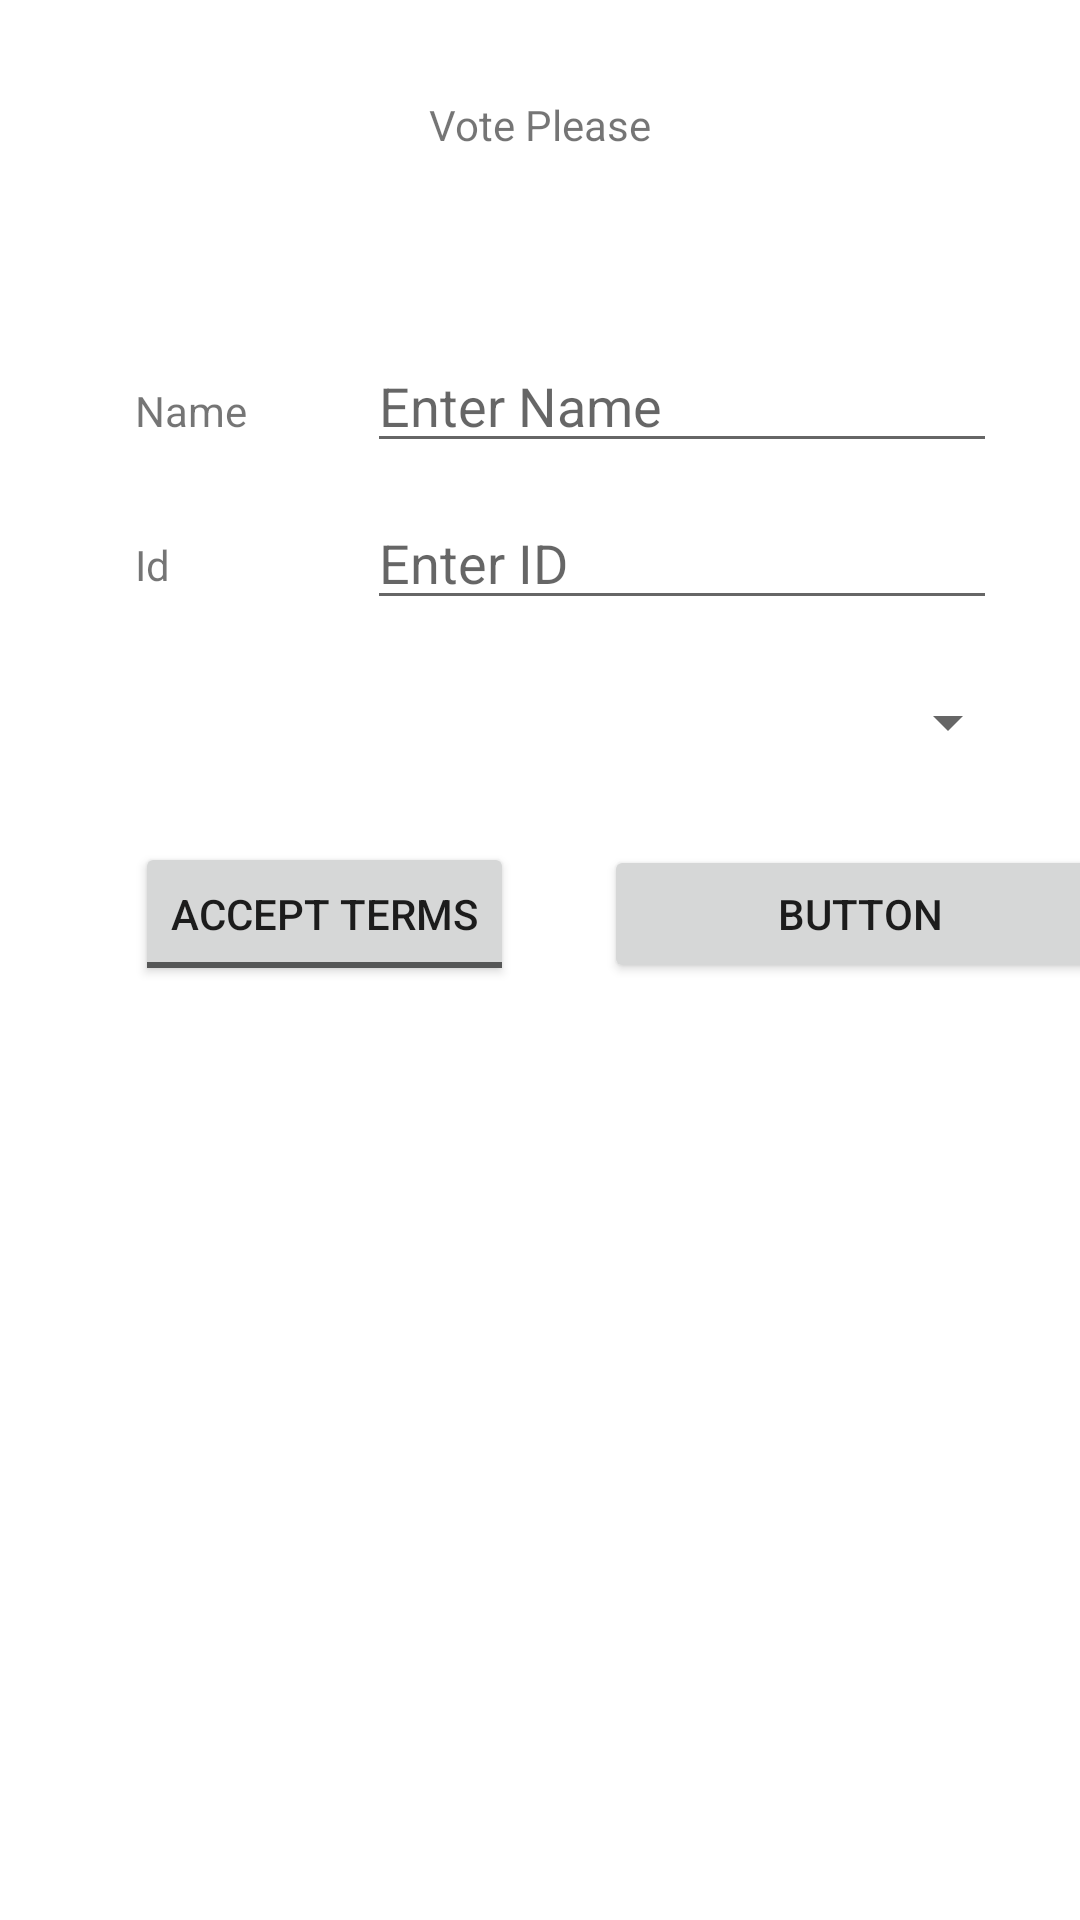

Layout XML and referenced resources for this Android screen:
<!-- AndroidManifest.xml: application theme Theme.SumanAssignment3 -->
<!-- res/layout/second_activity.xml -->
<?xml version="1.0" encoding="utf-8"?>
<androidx.constraintlayout.widget.ConstraintLayout
    xmlns:android="http://schemas.android.com/apk/res/android"
    xmlns:app="http://schemas.android.com/apk/res-auto"
    android:layout_width="match_parent"
    android:layout_height="match_parent">

    <TextView
        android:id="@+id/textView3"
        android:layout_width="wrap_content"
        android:layout_height="wrap_content"
        android:layout_marginStart="45dp"
        android:layout_marginLeft="45dp"
        android:layout_marginBottom="31dp"
        android:text="Id"
        app:layout_constraintBottom_toTopOf="@+id/Spinner"
        app:layout_constraintStart_toStartOf="parent" />

    <EditText
        android:id="@+id/editTextTextPersonName"
        android:layout_width="wrap_content"
        android:layout_height="wrap_content"
        android:layout_marginStart="40dp"
        android:layout_marginLeft="40dp"
        android:layout_marginTop="113dp"
        android:ems="10"
        android:hint="Enter Name"
        android:inputType="textPersonName"
        app:layout_constraintStart_toEndOf="@+id/textView2"
        app:layout_constraintTop_toTopOf="parent" />

    <TextView
        android:id="@+id/textView"
        android:layout_width="wrap_content"
        android:layout_height="wrap_content"
        android:layout_marginTop="32dp"
        android:text="Vote Please"
        app:layout_constraintEnd_toEndOf="parent"
        app:layout_constraintStart_toStartOf="parent"
        app:layout_constraintTop_toTopOf="parent" />

    <TextView
        android:id="@+id/textView2"
        android:layout_width="wrap_content"
        android:layout_height="wrap_content"
        android:layout_marginStart="45dp"
        android:layout_marginLeft="45dp"
        android:text="Name"
        app:layout_constraintBaseline_toBaselineOf="@+id/editTextTextPersonName"
        app:layout_constraintStart_toStartOf="parent" />

    <EditText
        android:id="@+id/editTextTextPersonID"
        android:layout_width="wrap_content"
        android:layout_height="wrap_content"
        android:layout_marginTop="11dp"
        android:ems="10"
        android:hint="Enter ID"
        android:inputType="number"
        app:layout_constraintStart_toStartOf="@+id/editTextTextPersonName"
        app:layout_constraintTop_toBottomOf="@+id/editTextTextPersonName" />

    <Spinner
        android:id="@+id/Spinner"
        android:layout_width="0dp"
        android:layout_height="wrap_content"
        android:layout_marginHorizontal="20dp"
        android:layout_marginTop="22dp"
        android:padding="10dp"
        app:layout_constraintEnd_toEndOf="parent"
        app:layout_constraintStart_toStartOf="parent"
        app:layout_constraintTop_toBottomOf="@+id/editTextTextPersonID" />

    <Button
        android:id="@+id/button"
        android:layout_width="171dp"
        android:layout_height="46dp"
        android:layout_marginStart="30dp"
        android:layout_marginLeft="30dp"
        android:layout_marginTop="29dp"
        android:text="Button"
        app:layout_constraintStart_toEndOf="@+id/toggleButton"
        app:layout_constraintTop_toBottomOf="@+id/Spinner" />

    <ToggleButton
        android:id="@+id/toggleButton"
        android:layout_width="wrap_content"
        android:layout_height="wrap_content"
        android:layout_marginStart="45dp"
        android:layout_marginLeft="45dp"
        android:textOff="Accept Terms"
        android:textOn="Refuse Terms"
        app:layout_constraintBaseline_toBaselineOf="@+id/button"
        app:layout_constraintStart_toStartOf="parent" />
</androidx.constraintlayout.widget.ConstraintLayout>
<!-- resources referenced by this layout -->
<resources>
  <style name="Theme.SumanAssignment3" parent="Theme.MaterialComponents.DayNight.DarkActionBar">
          
          <item name="colorPrimary">@color/purple_500</item>
          <item name="colorPrimaryVariant">@color/purple_700</item>
          <item name="colorOnPrimary">@color/white</item>
          
          <item name="colorSecondary">@color/teal_200</item>
          <item name="colorSecondaryVariant">@color/teal_700</item>
          <item name="colorOnSecondary">@color/black</item>
          
          <item name="android:statusBarColor" tools:targetApi="l">?attr/colorPrimaryVariant</item>
          
      </style>
  <!-- not gathered from this repository: default colours our renderer supplied (Android Studio template values) -->
  <color name="purple_500">#FF6200EE</color>
  <color name="purple_700">#FF3700B3</color>
  <color name="teal_200">#FF03DAC5</color>
  <color name="teal_700">#FF018786</color>
  <color name="black">#FF000000</color>
  <color name="white">#FFFFFFFF</color>
</resources>
